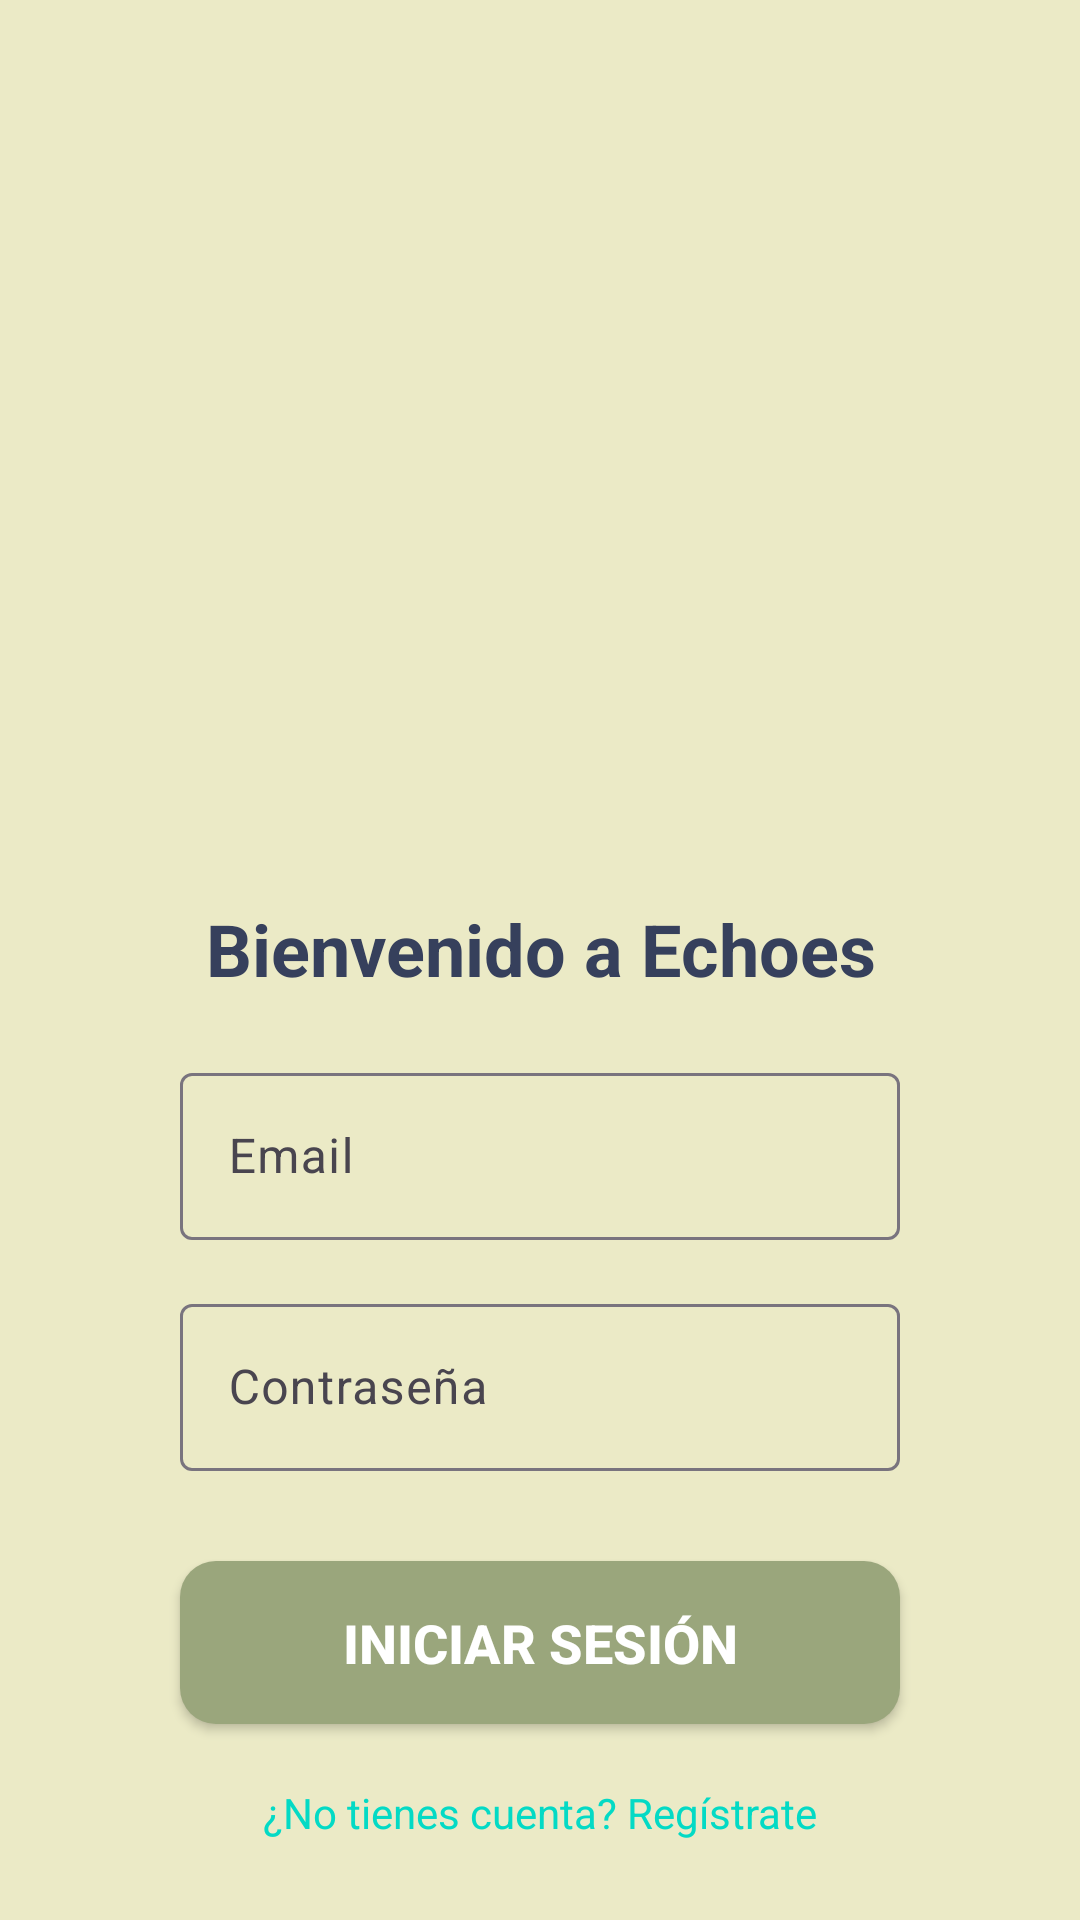

This screen was rendered from an Android layout file. Write that file and the resources it references.
<!-- AndroidManifest.xml: application theme Theme.MyApplication -->
<!-- res/layout/activity_main.xml -->
<?xml version="1.0" encoding="utf-8"?>
<androidx.constraintlayout.widget.ConstraintLayout xmlns:android="http://schemas.android.com/apk/res/android"
    xmlns:app="http://schemas.android.com/apk/res-auto"
    android:id="@+id/main"
    android:layout_width="match_parent"
    android:layout_height="match_parent"
    android:padding="20dp"
    android:background="?attr/colorBackground">

    <ImageView
        android:id="@+id/imageView"
        android:layout_width="0dp"
        android:layout_height="0dp"
        android:scaleType="centerInside"
        android:src="@drawable/echoes"
        android:adjustViewBounds="true"
        app:layout_constraintTop_toTopOf="parent"
        app:layout_constraintStart_toStartOf="parent"
        app:layout_constraintEnd_toEndOf="parent"
        app:layout_constraintBottom_toTopOf="@+id/textView"
        android:layout_marginHorizontal="20dp"
        android:layout_marginBottom="20dp"
        app:layout_constraintDimensionRatio="1:1" />


    <TextView
        android:id="@+id/textView"
        android:layout_width="0dp"
        android:layout_height="wrap_content"
        android:text="Bienvenido a Echoes"
        android:textSize="24sp"
        android:textStyle="bold"
        android:textColor="?attr/textColorPrimary"
        android:gravity="center"
        app:layout_constraintTop_toBottomOf="@id/imageView"
        app:layout_constraintStart_toStartOf="parent"
        app:layout_constraintEnd_toEndOf="parent"
        android:layout_marginBottom="20dp"/>

    <com.google.android.material.textfield.TextInputLayout
        android:id="@+id/emailLayout"
        style="@style/Widget.Material3.TextInputLayout.OutlinedBox"
        android:layout_width="0dp"
        android:layout_height="wrap_content"
        android:layout_marginHorizontal="40dp"
        android:layout_marginTop="20dp"
        app:layout_constraintTop_toBottomOf="@id/textView"
        app:layout_constraintStart_toStartOf="parent"
        app:layout_constraintEnd_toEndOf="parent">

        <com.google.android.material.textfield.TextInputEditText
            android:id="@+id/etEmail"
            android:layout_width="match_parent"
            android:layout_height="wrap_content"
            android:hint="Email"
            android:inputType="textEmailAddress" />
    </com.google.android.material.textfield.TextInputLayout>

    <com.google.android.material.textfield.TextInputLayout
        android:id="@+id/passwordLayout"
        style="@style/Widget.Material3.TextInputLayout.OutlinedBox"
        android:layout_width="0dp"
        android:layout_height="wrap_content"
        android:layout_marginHorizontal="40dp"
        android:layout_marginTop="16dp"
        app:layout_constraintTop_toBottomOf="@id/emailLayout"
        app:layout_constraintStart_toStartOf="parent"
        app:layout_constraintEnd_toEndOf="parent">

        <com.google.android.material.textfield.TextInputEditText
            android:id="@+id/etPassword"
            android:layout_width="match_parent"
            android:layout_height="wrap_content"
            android:hint="Contraseña"
            android:inputType="textPassword" />
    </com.google.android.material.textfield.TextInputLayout>

    <Button
        android:id="@+id/btnLogin"
        android:layout_width="0dp"
        android:layout_height="wrap_content"
        android:text="Iniciar sesión"
        android:background="@drawable/rounded_button"
        android:textColor="#ffffff"
        android:padding="15dp"
        android:textSize="18sp"
        android:textStyle="bold"
        app:layout_constraintTop_toBottomOf="@id/passwordLayout"
        app:layout_constraintStart_toStartOf="parent"
        app:layout_constraintEnd_toEndOf="parent"
        android:layout_marginTop="30dp"
        android:layout_marginHorizontal="40dp"/>

    <TextView
        android:id="@+id/tvRegister"
        android:layout_width="wrap_content"
        android:layout_height="wrap_content"
        android:text="¿No tienes cuenta? Regístrate"
        android:textColor="?attr/colorSecondary"
        app:layout_constraintTop_toBottomOf="@id/btnLogin"
        app:layout_constraintStart_toStartOf="parent"
        app:layout_constraintEnd_toEndOf="parent"
        android:layout_marginTop="20dp"
        android:clickable="true"/>
</androidx.constraintlayout.widget.ConstraintLayout>
<!-- resources referenced by this layout -->
<resources>
  <!-- drawable rounded_button (drawable) -->
  <shape xmlns:android="http://schemas.android.com/apk/res/android">
      <solid android:color="#9aa67c"/>
      <corners android:radius="12dp"/>
  </shape>
  <style name="Theme.MyApplication" parent="Theme.Material3.DayNight.NoActionBar">
          <item name="colorPrimary">@color/purple_500</item>
          <item name="colorSecondary">@color/teal_200</item>
          <item name="colorOnPrimary">#FFFFFF</item>
          <item name="android:statusBarColor">?attr/colorPrimary</item>
          <item name="tabStyle">@style/Widget.MyApplication.TabLayout</item>
          <item name="tabIndicatorColor">@color/white</item>
          <item name="colorBackground">@color/colorBackground</item>
          <item name="textColorPrimary">@color/textColorLight</item>
          <item name="textColorSecondary">#808080</item>
      </style>
  <color name="purple_500">#6200EE</color>
  <color name="teal_200">#03DAC5</color>
  <style name="Widget.MyApplication.TabLayout" parent="Widget.Material3.TabLayout">
          <item name="tabIndicatorColor">@color/white</item>
          <item name="tabSelectedTextColor">@color/white</item>
      </style>
  <color name="white">#FFFFFF</color>
  <color name="colorBackground">#EBEAC6</color>
  <color name="textColorLight">#36405C</color>
</resources>
